Run: headless pygame with SDL's dummy video driver; simulated clock (each Clock.tick advances the game by its frame time, no real sleeping); random seed 0; keys injected as events and as key.get_pressed() state; mouse plan: one left click at the window centre at the start of phase 2, then a move to the lower-right quarter at the start of phase 3.
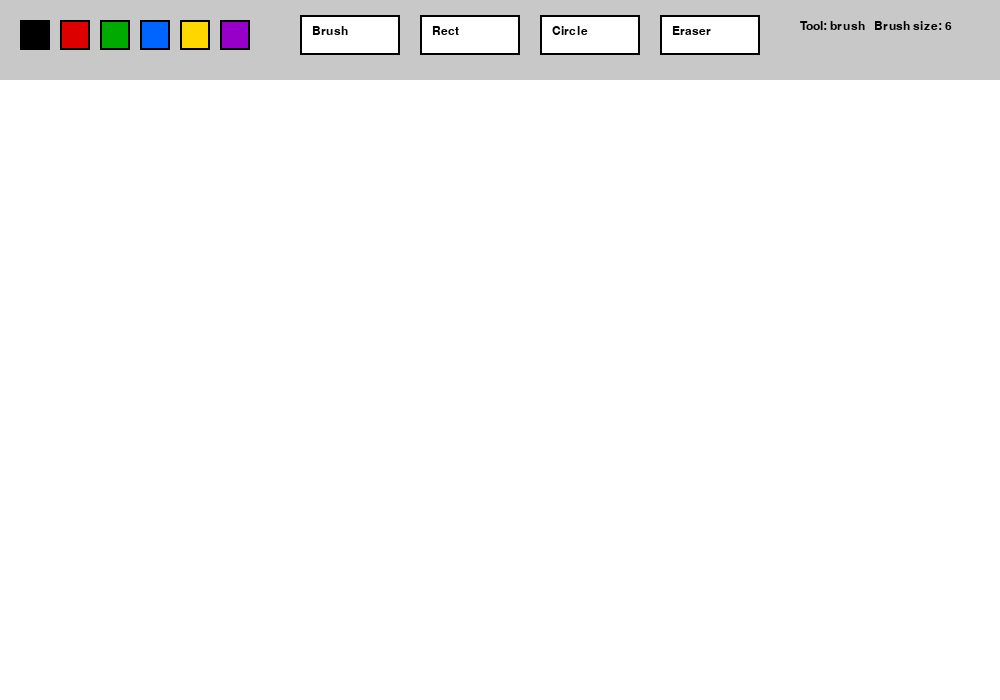
Frame 1 of 4 · flips 1–60 · no input
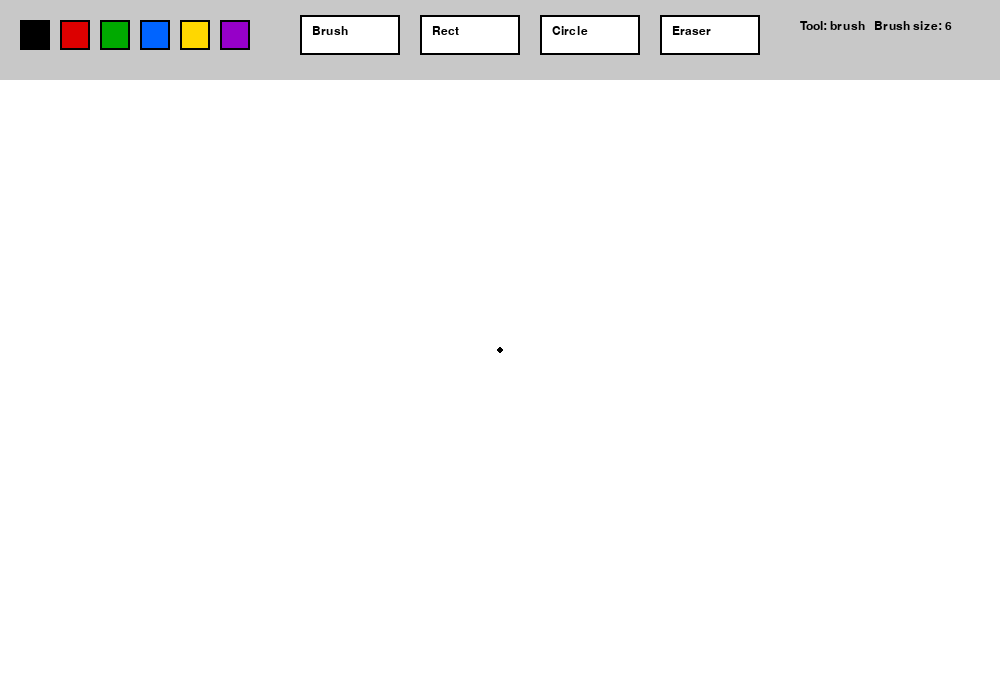
Frame 2 of 4 · flips 61–180 · clicked the window centre · tapped SPACE, RETURN · held RIGHT (→), D
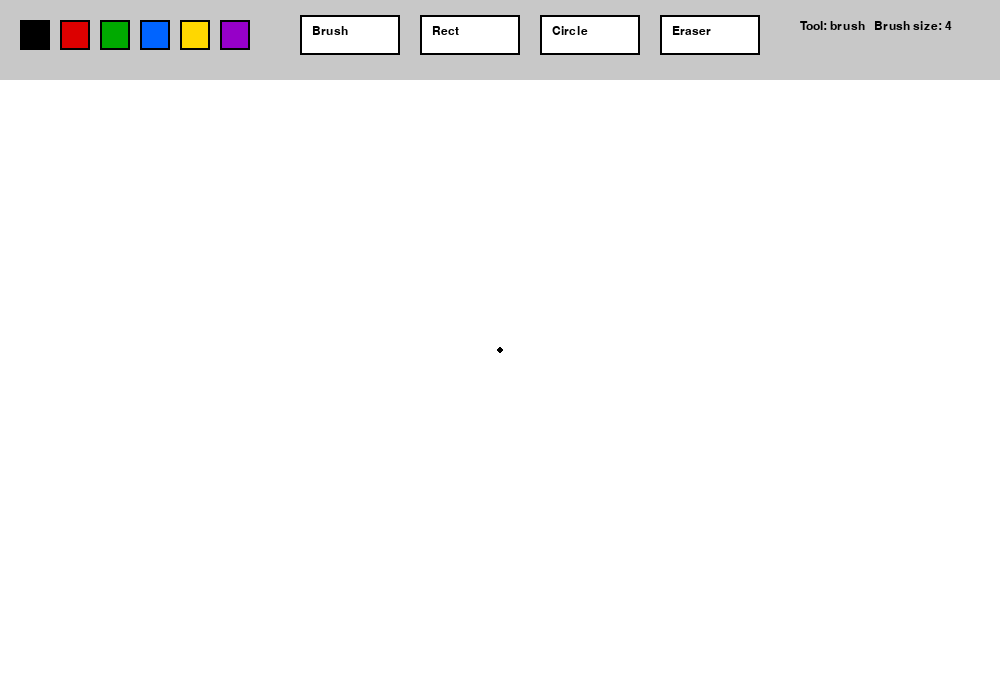
Frame 3 of 4 · flips 181–300 · moved the mouse to the lower-right quarter · held DOWN (↓), S
Frame 4 of 4 · flips 301–420 · held LEFT (←), A, UP (↑), W · screen same as frame 2, image omitted

The pygame program that drew these frames:

import pygame
import sys
import math

pygame.init()

# -------------------- SETTINGS --------------------
WIDTH, HEIGHT = 1000, 700
TOOLBAR_HEIGHT = 80
screen = pygame.display.set_mode((WIDTH, HEIGHT))
pygame.display.set_caption("Paint")
clock = pygame.time.Clock()

font = pygame.font.SysFont("Verdana", 18)

# Colors
WHITE = (255, 255, 255)
BLACK = (0, 0, 0)
RED = (220, 0, 0)
GREEN = (0, 170, 0)
BLUE = (0, 100, 255)
YELLOW = (255, 215, 0)
PURPLE = (150, 0, 200)
GRAY = (200, 200, 200)
DARK_GRAY = (100, 100, 100)

canvas = pygame.Surface((WIDTH, HEIGHT - TOOLBAR_HEIGHT))
canvas.fill(WHITE)

# Tool names
TOOL_BRUSH = "brush"
TOOL_RECT = "rect"
TOOL_CIRCLE = "circle"
TOOL_ERASER = "eraser"

current_tool = TOOL_BRUSH
current_color = BLACK
brush_size = 6

drawing = False
start_pos = None
last_pos = None

color_buttons = [
    (BLACK, pygame.Rect(20, 20, 30, 30)),
    (RED, pygame.Rect(60, 20, 30, 30)),
    (GREEN, pygame.Rect(100, 20, 30, 30)),
    (BLUE, pygame.Rect(140, 20, 30, 30)),
    (YELLOW, pygame.Rect(180, 20, 30, 30)),
    (PURPLE, pygame.Rect(220, 20, 30, 30)),
]

tool_buttons = {
    TOOL_BRUSH: pygame.Rect(300, 15, 100, 40),
    TOOL_RECT: pygame.Rect(420, 15, 100, 40),
    TOOL_CIRCLE: pygame.Rect(540, 15, 100, 40),
    TOOL_ERASER: pygame.Rect(660, 15, 100, 40),
}


# -------------------- FUNCTIONS --------------------
def draw_toolbar():
    pygame.draw.rect(screen, GRAY, (0, 0, WIDTH, TOOLBAR_HEIGHT))

    # Draw color buttons
    for color, rect in color_buttons:
        pygame.draw.rect(screen, color, rect)
        pygame.draw.rect(screen, BLACK, rect, 2)

    # Draw tool buttons
    for tool, rect in tool_buttons.items():
        pygame.draw.rect(screen, WHITE, rect)
        pygame.draw.rect(screen, BLACK, rect, 2)
        text = font.render(tool.capitalize(), True, BLACK)
        screen.blit(text, (rect.x + 12, rect.y + 10))

    # Show current tool and color
    info = font.render(f"Tool: {current_tool}   Brush size: {brush_size}", True, BLACK)
    screen.blit(info, (800, 20))


def draw_on_canvas():
    # Draw the saved canvas
    screen.blit(canvas, (0, TOOLBAR_HEIGHT))

    # Preview shape while drawing
    if drawing and start_pos and current_tool in (TOOL_RECT, TOOL_CIRCLE):
        current_mouse = pygame.mouse.get_pos()
        preview_surface = canvas.copy()

        x1, y1 = start_pos
        x2, y2 = current_mouse[0], current_mouse[1] - TOOLBAR_HEIGHT

        if current_tool == TOOL_RECT:
            rect = pygame.Rect(min(x1, x2), min(y1, y2), abs(x2 - x1), abs(y2 - y1))
            pygame.draw.rect(preview_surface, current_color, rect, 2)

        elif current_tool == TOOL_CIRCLE:
            radius = int(math.sqrt((x2 - x1) ** 2 + (y2 - y1) ** 2))
            pygame.draw.circle(preview_surface, current_color, (x1, y1), radius, 2)

        screen.blit(preview_surface, (0, TOOLBAR_HEIGHT))


def draw_line(surface, color, start, end, width):
    # Draw continuous line for brush/eraser
    pygame.draw.line(surface, color, start, end, width)
    pygame.draw.circle(surface, color, end, width // 2)


# -------------------- MAIN LOOP --------------------
while True:
    for event in pygame.event.get():
        if event.type == pygame.QUIT:
            pygame.quit()
            sys.exit()

        # Mouse button down
        if event.type == pygame.MOUSEBUTTONDOWN:
            mx, my = event.pos

            # Click on toolbar
            if my <= TOOLBAR_HEIGHT:
                # Check colors
                for color, rect in color_buttons:
                    if rect.collidepoint(mx, my):
                        current_color = color

                # Check tools
                for tool, rect in tool_buttons.items():
                    if rect.collidepoint(mx, my):
                        current_tool = tool

            else:
                # Click on drawing area
                drawing = True
                start_pos = (mx, my - TOOLBAR_HEIGHT)
                last_pos = start_pos

                if current_tool == TOOL_BRUSH:
                    pygame.draw.circle(canvas, current_color, start_pos, brush_size // 2)

                elif current_tool == TOOL_ERASER:
                    pygame.draw.circle(canvas, WHITE, start_pos, brush_size)

        # Mouse motion
        if event.type == pygame.MOUSEMOTION and drawing:
            mx, my = event.pos
            if my > TOOLBAR_HEIGHT:
                current_pos = (mx, my - TOOLBAR_HEIGHT)

                if current_tool == TOOL_BRUSH:
                    draw_line(canvas, current_color, last_pos, current_pos, brush_size)

                elif current_tool == TOOL_ERASER:
                    draw_line(canvas, WHITE, last_pos, current_pos, brush_size * 2)

                last_pos = current_pos

        # Mouse button up
        if event.type == pygame.MOUSEBUTTONUP and drawing:
            mx, my = event.pos

            if my > TOOLBAR_HEIGHT:
                end_pos = (mx, my - TOOLBAR_HEIGHT)

                # Draw final rectangle
                if current_tool == TOOL_RECT and start_pos:
                    rect = pygame.Rect(
                        min(start_pos[0], end_pos[0]),
                        min(start_pos[1], end_pos[1]),
                        abs(end_pos[0] - start_pos[0]),
                        abs(end_pos[1] - start_pos[1])
                    )
                    pygame.draw.rect(canvas, current_color, rect, 2)

                # Draw final circle
                elif current_tool == TOOL_CIRCLE and start_pos:
                    radius = int(math.sqrt(
                        (end_pos[0] - start_pos[0]) ** 2 +
                        (end_pos[1] - start_pos[1]) ** 2
                    ))
                    pygame.draw.circle(canvas, current_color, start_pos, radius, 2)

            drawing = False
            start_pos = None
            last_pos = None

        # Change brush size
        if event.type == pygame.KEYDOWN:
            if event.key == pygame.K_UP:
                brush_size += 2
            elif event.key == pygame.K_DOWN and brush_size > 2:
                brush_size -= 2

    screen.fill(WHITE)
    draw_toolbar()
    draw_on_canvas()

    pygame.display.update()
    clock.tick(60)
